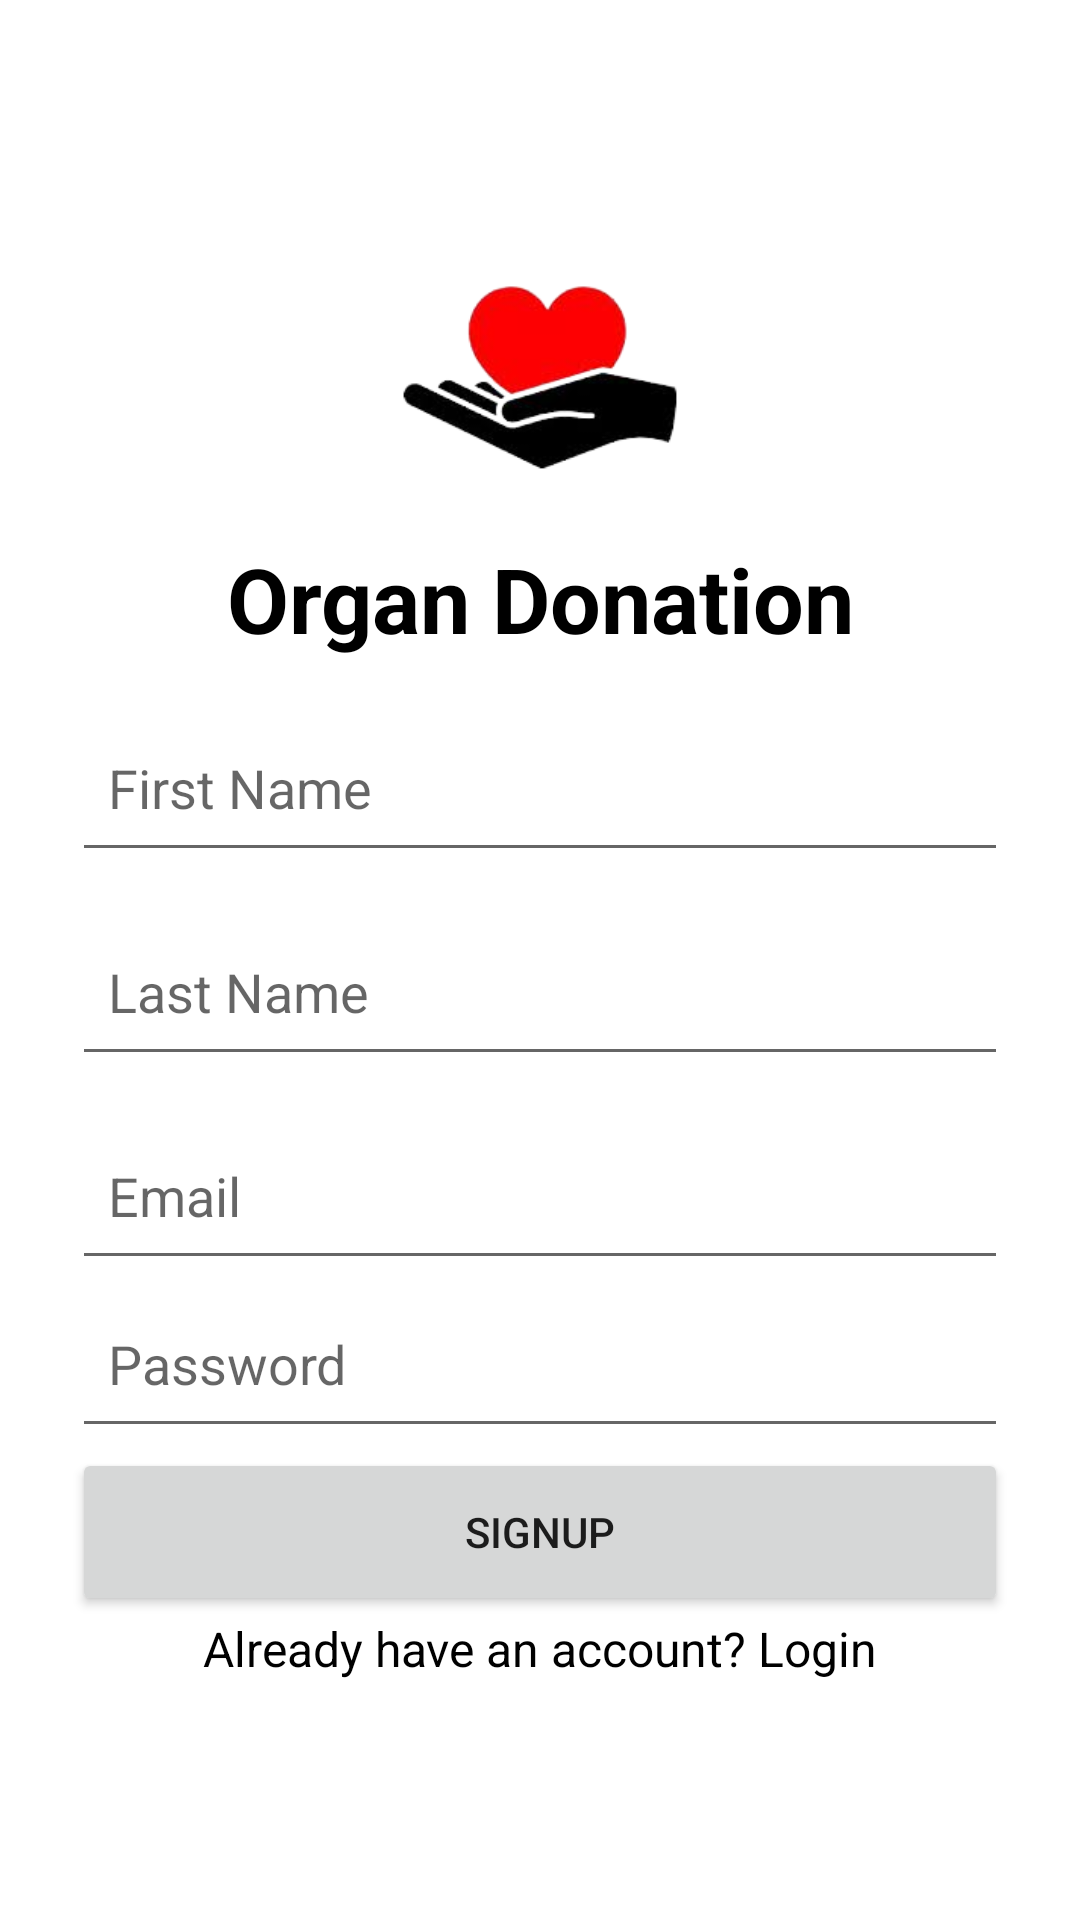

Here is an Android app screen rendered from its layout file. Give the layout XML and the strings, colors and styles it references.
<!-- AndroidManifest.xml: application theme Theme.DataFlair -->
<!-- res/layout/activity_signup.xml -->
<?xml version="1.0" encoding="utf-8"?>
<LinearLayout xmlns:android="http://schemas.android.com/apk/res/android"
    android:layout_width="match_parent"
    android:layout_height="match_parent"
    android:gravity="center"
    android:padding="24dp"
    android:orientation="vertical">

    <ImageView
        android:layout_width="wrap_content"
        android:layout_height="100dp"
        android:src="@drawable/log" />

    <TextView
        android:id="@+id/textView2"
        android:layout_width="match_parent"
        android:layout_height="wrap_content"
        android:gravity="center"
        android:paddingBottom="15dp"
        android:text="Organ Donation"
        android:textColor="@color/black"
        android:textSize="30sp"
        android:textStyle="bold" />

    
    <EditText
        android:id="@+id/etFirstName"
        android:hint="First Name"
        android:inputType="textPersonName"
        android:layout_width="match_parent"
        android:layout_height="56dp"
        android:padding="12dp"
        android:layout_marginBottom="12dp"/>

    
    <EditText
        android:id="@+id/etLastName"
        android:hint="Last Name"
        android:inputType="textPersonName"
        android:layout_width="match_parent"
        android:layout_height="56dp"
        android:padding="12dp"
        android:layout_marginBottom="12dp"/>

    
    <EditText
        android:id="@+id/etEmail"
        android:hint="Email"
        android:inputType="textEmailAddress"
        android:layout_width="match_parent"
        android:layout_height="56dp"
        android:padding="12dp" />
    
    <EditText
        android:id="@+id/etPassword"
        android:hint="Password"
        android:inputType="textPassword"
        android:layout_width="match_parent"
        android:layout_height="56dp"
        android:padding="12dp"/>
    
    <Button
        android:id="@+id/btnSignup"
        android:text="Signup"
        android:layout_width="match_parent"
        android:layout_height="56dp" />
    <TextView
        android:id="@+id/tvLogin"
        android:text="Already have an account? Login"
        android:textSize="16sp"
        android:textColor="@color/black"
        android:layout_width="wrap_content"
        android:layout_height="wrap_content"/>
</LinearLayout>
<!-- resources referenced by this layout -->
<resources>
  <!-- drawable log: png bitmap (drawable, 18801 bytes) -->
  <style name="Theme.DataFlair" parent="Theme.MaterialComponents.DayNight.DarkActionBar">
          
          <item name="colorPrimary">#F44336</item>
          <item name="colorPrimaryVariant">@color/purple_700</item>
          <item name="colorOnPrimary">@color/white</item>
          
          <item name="colorSecondary">@color/teal_200</item>
          <item name="colorSecondaryVariant">@color/teal_700</item>
          <item name="colorOnSecondary">@color/black</item>
          
          <item name="android:statusBarColor" tools:targetApi="l">?attr/colorPrimaryVariant</item>
          
      </style>
  <!-- not gathered from this repository: default colours our renderer supplied (Android Studio template values) -->
  <color name="purple_700">#FF3700B3</color>
  <color name="teal_200">#FF03DAC5</color>
  <color name="teal_700">#FF018786</color>
  <color name="black">#FF000000</color>
  <color name="white">#FFFFFFFF</color>
</resources>
